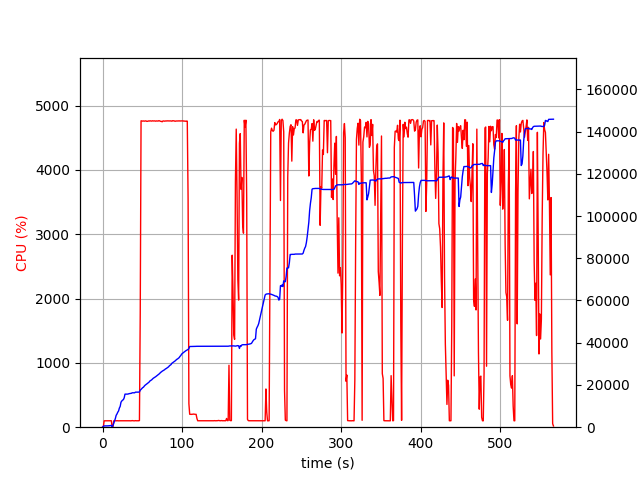

The table this chart was drawn from, first rows:
elapsed_time, nproc, cpu, mem_real, mem_virtual
3.5762786865234375e-05, 2, 0.0, 15.91, 3205
1.005, 4, 6.0, 388.1, 4044
2.013, 4, 99.3, 602.1, 4272
3.02, 4, 99.3, 620.9, 4314
4.027, 4, 99.3, 634.1, 4340
5.034, 4, 100.3, 641.5, 4340
6.04, 4, 100.2, 630.6, 4340
7.048, 4, 99.3, 627.1, 4340
8.055, 4, 99.3, 671.8, 4396
9.063, 4, 99.3, 736.2, 4468
10.07, 4, 99.3, 788.2, 4516
11.08, 4, 100.3, 838.2, 4572
12.08, 2, 0.0, 152.2, 229.2
13.09, 2, 0.0, 752.8, 4945
14.1, 2, 99.0, 1818, 6825
15.11, 2, 100.0, 3000, 8115
16.12, 2, 100.1, 4124, 9779
17.13, 2, 99.1, 5628, 12339
18.14, 2, 101.0, 6256, 12511
19.15, 2, 100.0, 7106, 15999
20.16, 2, 99.1, 7700, 15999
21.17, 2, 100.2, 9086, 16013
22.18, 2, 100.0, 9834, 16013
23.19, 2, 100.1, 11824, 19597
24.2, 2, 100.1, 12404, 19853
25.21, 2, 99.0, 12822, 19853
26.22, 2, 100.1, 13054, 19853
27.23, 2, 100.0, 13904, 24989
28.24, 2, 101.0, 15659, 25309
29.25, 2, 100.0, 15661, 25309
30.26, 2, 100.1, 15661, 25309
31.26, 2, 100.0, 15663, 25309
32.27, 2, 101.0, 15727, 25309
33.28, 2, 102.0, 15875, 25309
34.29, 2, 100.0, 15951, 25693
35.3, 2, 99.1, 16011, 25693
36.31, 2, 100.0, 16063, 25693
37.32, 2, 103.0, 16293, 25693
38.33, 2, 100.1, 16293, 25693
39.34, 2, 100.1, 16293, 25693
40.35, 2, 99.1, 16295, 25693
41.36, 2, 102.0, 16592, 26141
42.37, 2, 100.1, 16594, 26141
43.38, 2, 100.1, 16596, 26141
44.39, 2, 99.0, 16602, 26161
45.4, 2, 100.1, 16610, 26161
46.41, 2, 103.0, 16703, 26161
47.42, 2, 1779, 17499, 30397
48.44, 2, 4764, 17899, 30848
49.45, 2, 4762, 18278, 31257
50.47, 2, 4759, 18723, 31751
51.49, 2, 4762, 18958, 31950
52.51, 2, 4759, 19469, 32556
53.53, 2, 4762, 19878, 32949
54.56, 2, 4763, 20153, 33327
55.58, 2, 4756, 20378, 33577
56.6, 2, 4757, 20767, 33984
57.62, 2, 4762, 21070, 34233
58.64, 2, 4760, 21402, 34649
59.66, 2, 4764, 21909, 35223
... 500 more rows
